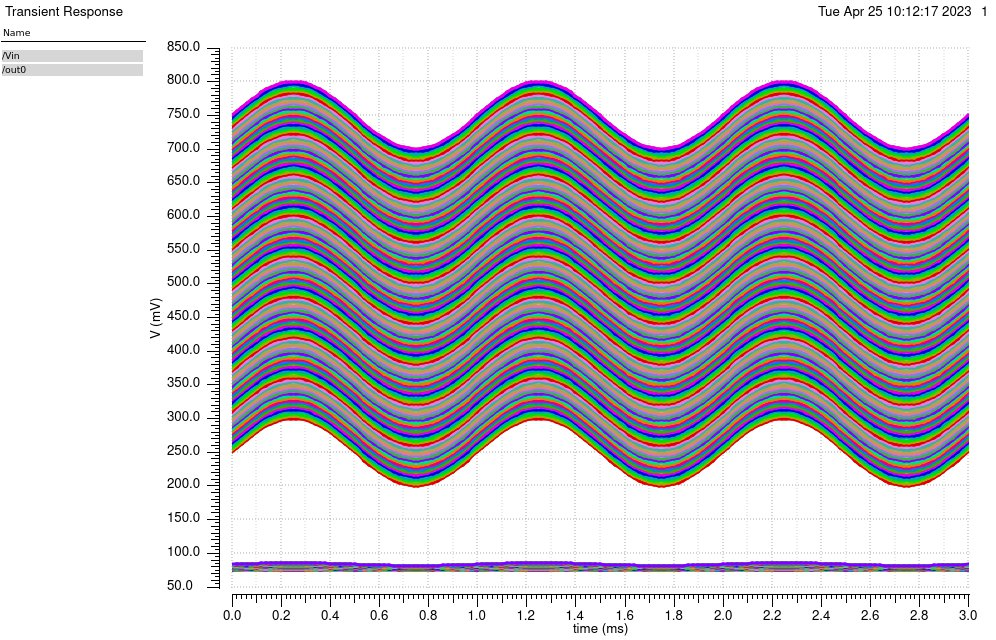

The data file committed next to this chart (first rows):
/out0 (OFF=0.25) X, /out0 (OFF=0.25) Y, /out0 (OFF=0.2533557) X, /out0 (OFF=0.2533557) Y, /out0 (OFF=0.2567114) X, /out0 (OFF=0.2567114) Y, /out0 (OFF=0.2600671) X, /out0 (OFF=0.2600671) Y, /out0 (OFF=0.2634228) X, /out0 (OFF=0.2634228) Y, /out0 (OFF=0.2667785) X, /out0 (OFF=0.2667785) Y, /out0 (OFF=0.2701342) X, /out0 (OFF=0.2701342) Y, /out0 (OFF=0.2734899) X, /out0 (OFF=0.2734899) Y, /out0 (OFF=0.2768456) X, /out0 (OFF=0.2768456) Y, /out0 (OFF=0.2802013) X, /out0 (OFF=0.2802013) Y, /out0 (OFF=0.283557) X, /out0 (OFF=0.283557) Y, /out0 (OFF=0.2869128) X, /out0 (OFF=0.2869128) Y
0, 0.07504, 0, 0.07504, 0, 0.07504, 0, 0.07504, 0, 0.07505, 0, 0.07505, 0, 0.07505, 0, 0.07505, 0, 0.07505, 0, 0.07505, 0, 0.07505, 0, 0.07506
2.00E-05, 0.07504, 2.00E-05, 0.07504, 2.00E-05, 0.07505, 2.00E-05, 0.07505, 2.00E-05, 0.07505, 2.00E-05, 0.07505, 2.00E-05, 0.07505, 2.00E-05, 0.07505, 2.00E-05, 0.07505, 2.00E-05, 0.07505, 2.00E-05, 0.07506, 2.00E-05, 0.07506
4.00E-05, 0.07505, 4.00E-05, 0.07505, 4.00E-05, 0.07505, 4.00E-05, 0.07505, 4.00E-05, 0.07505, 4.00E-05, 0.07505, 4.00E-05, 0.07505, 4.00E-05, 0.07505, 4.00E-05, 0.07506, 4.00E-05, 0.07506, 4.00E-05, 0.07506, 4.00E-05, 0.07506
6.00E-05, 0.07505, 6.00E-05, 0.07505, 6.00E-05, 0.07505, 6.00E-05, 0.07505, 6.00E-05, 0.07505, 6.00E-05, 0.07505, 6.00E-05, 0.07506, 6.00E-05, 0.07506, 6.00E-05, 0.07506, 6.00E-05, 0.07506, 6.00E-05, 0.07506, 6.00E-05, 0.07507
8.00E-05, 0.07505, 8.00E-05, 0.07505, 8.00E-05, 0.07505, 8.00E-05, 0.07505, 8.00E-05, 0.07506, 8.00E-05, 0.07506, 8.00E-05, 0.07506, 8.00E-05, 0.07506, 8.00E-05, 0.07506, 8.00E-05, 0.07507, 8.00E-05, 0.07507, 8.00E-05, 0.07507
0.0001, 0.07505, 0.0001, 0.07505, 0.0001, 0.07505, 0.0001, 0.07506, 0.0001, 0.07506, 0.0001, 0.07506, 0.0001, 0.07506, 0.0001, 0.07506, 0.0001, 0.07507, 0.0001, 0.07507, 0.0001, 0.07507, 0.0001, 0.07508
0.00012, 0.07505, 0.00012, 0.07506, 0.00012, 0.07506, 0.00012, 0.07506, 0.00012, 0.07506, 0.00012, 0.07506, 0.00012, 0.07507, 0.00012, 0.07507, 0.00012, 0.07507, 0.00012, 0.07507, 0.00012, 0.07508, 0.00012, 0.07508
0.00014, 0.07506, 0.00014, 0.07506, 0.00014, 0.07506, 0.00014, 0.07506, 0.00014, 0.07506, 0.00014, 0.07507, 0.00014, 0.07507, 0.00014, 0.07507, 0.00014, 0.07507, 0.00014, 0.07508, 0.00014, 0.07508, 0.00014, 0.07508
0.00016, 0.07506, 0.00016, 0.07506, 0.00016, 0.07506, 0.00016, 0.07506, 0.00016, 0.07507, 0.00016, 0.07507, 0.00016, 0.07507, 0.00016, 0.07508, 0.00016, 0.07508, 0.00016, 0.07508, 0.00016, 0.07509, 0.00016, 0.07509
0.00018, 0.07506, 0.00018, 0.07506, 0.00018, 0.07506, 0.00018, 0.07507, 0.00018, 0.07507, 0.00018, 0.07507, 0.00018, 0.07507, 0.00018, 0.07508, 0.00018, 0.07508, 0.00018, 0.07508, 0.00018, 0.07509, 0.00018, 0.07509
0.0002, 0.07506, 0.0002, 0.07506, 0.0002, 0.07507, 0.0002, 0.07507, 0.0002, 0.07507, 0.0002, 0.07507, 0.0002, 0.07508, 0.0002, 0.07508, 0.0002, 0.07508, 0.0002, 0.07509, 0.0002, 0.07509, 0.0002, 0.0751
0.00022, 0.07506, 0.00022, 0.07506, 0.00022, 0.07507, 0.00022, 0.07507, 0.00022, 0.07507, 0.00022, 0.07508, 0.00022, 0.07508, 0.00022, 0.07508, 0.00022, 0.07509, 0.00022, 0.07509, 0.00022, 0.07509, 0.00022, 0.0751
0.00024, 0.07506, 0.00024, 0.07507, 0.00024, 0.07507, 0.00024, 0.07507, 0.00024, 0.07507, 0.00024, 0.07508, 0.00024, 0.07508, 0.00024, 0.07508, 0.00024, 0.07509, 0.00024, 0.07509, 0.00024, 0.07509, 0.00024, 0.0751
0.00026, 0.07506, 0.00026, 0.07507, 0.00026, 0.07507, 0.00026, 0.07507, 0.00026, 0.07507, 0.00026, 0.07508, 0.00026, 0.07508, 0.00026, 0.07508, 0.00026, 0.07509, 0.00026, 0.07509, 0.00026, 0.07509, 0.00026, 0.0751
0.00028, 0.07506, 0.00028, 0.07506, 0.00028, 0.07507, 0.00028, 0.07507, 0.00028, 0.07507, 0.00028, 0.07508, 0.00028, 0.07508, 0.00028, 0.07508, 0.00028, 0.07509, 0.00028, 0.07509, 0.00028, 0.07509, 0.00028, 0.0751
0.0003, 0.07506, 0.0003, 0.07506, 0.0003, 0.07507, 0.0003, 0.07507, 0.0003, 0.07507, 0.0003, 0.07507, 0.0003, 0.07508, 0.0003, 0.07508, 0.0003, 0.07508, 0.0003, 0.07509, 0.0003, 0.07509, 0.0003, 0.0751
0.00032, 0.07506, 0.00032, 0.07506, 0.00032, 0.07506, 0.00032, 0.07507, 0.00032, 0.07507, 0.00032, 0.07507, 0.00032, 0.07507, 0.00032, 0.07508, 0.00032, 0.07508, 0.00032, 0.07508, 0.00032, 0.07509, 0.00032, 0.07509
0.00034, 0.07506, 0.00034, 0.07506, 0.00034, 0.07506, 0.00034, 0.07506, 0.00034, 0.07507, 0.00034, 0.07507, 0.00034, 0.07507, 0.00034, 0.07508, 0.00034, 0.07508, 0.00034, 0.07508, 0.00034, 0.07509, 0.00034, 0.07509
0.00036, 0.07506, 0.00036, 0.07506, 0.00036, 0.07506, 0.00036, 0.07506, 0.00036, 0.07506, 0.00036, 0.07507, 0.00036, 0.07507, 0.00036, 0.07507, 0.00036, 0.07507, 0.00036, 0.07508, 0.00036, 0.07508, 0.00036, 0.07508
0.00038, 0.07505, 0.00038, 0.07506, 0.00038, 0.07506, 0.00038, 0.07506, 0.00038, 0.07506, 0.00038, 0.07506, 0.00038, 0.07507, 0.00038, 0.07507, 0.00038, 0.07507, 0.00038, 0.07507, 0.00038, 0.07508, 0.00038, 0.07508
0.0004, 0.07505, 0.0004, 0.07505, 0.0004, 0.07505, 0.0004, 0.07506, 0.0004, 0.07506, 0.0004, 0.07506, 0.0004, 0.07506, 0.0004, 0.07506, 0.0004, 0.07507, 0.0004, 0.07507, 0.0004, 0.07507, 0.0004, 0.07508
0.00042, 0.07505, 0.00042, 0.07505, 0.00042, 0.07505, 0.00042, 0.07505, 0.00042, 0.07506, 0.00042, 0.07506, 0.00042, 0.07506, 0.00042, 0.07506, 0.00042, 0.07506, 0.00042, 0.07507, 0.00042, 0.07507, 0.00042, 0.07507
0.00044, 0.07505, 0.00044, 0.07505, 0.00044, 0.07505, 0.00044, 0.07505, 0.00044, 0.07505, 0.00044, 0.07505, 0.00044, 0.07506, 0.00044, 0.07506, 0.00044, 0.07506, 0.00044, 0.07506, 0.00044, 0.07506, 0.00044, 0.07507
0.00046, 0.07505, 0.00046, 0.07505, 0.00046, 0.07505, 0.00046, 0.07505, 0.00046, 0.07505, 0.00046, 0.07505, 0.00046, 0.07505, 0.00046, 0.07505, 0.00046, 0.07506, 0.00046, 0.07506, 0.00046, 0.07506, 0.00046, 0.07506
0.00048, 0.07504, 0.00048, 0.07504, 0.00048, 0.07505, 0.00048, 0.07505, 0.00048, 0.07505, 0.00048, 0.07505, 0.00048, 0.07505, 0.00048, 0.07505, 0.00048, 0.07505, 0.00048, 0.07505, 0.00048, 0.07506, 0.00048, 0.07506
0.0005, 0.07504, 0.0005, 0.07504, 0.0005, 0.07504, 0.0005, 0.07504, 0.0005, 0.07505, 0.0005, 0.07505, 0.0005, 0.07505, 0.0005, 0.07505, 0.0005, 0.07505, 0.0005, 0.07505, 0.0005, 0.07505, 0.0005, 0.07506
0.00052, 0.07504, 0.00052, 0.07504, 0.00052, 0.07504, 0.00052, 0.07504, 0.00052, 0.07504, 0.00052, 0.07505, 0.00052, 0.07505, 0.00052, 0.07505, 0.00052, 0.07505, 0.00052, 0.07505, 0.00052, 0.07505, 0.00052, 0.07505
0.00054, 0.07504, 0.00054, 0.07504, 0.00054, 0.07504, 0.00054, 0.07504, 0.00054, 0.07504, 0.00054, 0.07504, 0.00054, 0.07504, 0.00054, 0.07505, 0.00054, 0.07505, 0.00054, 0.07505, 0.00054, 0.07505, 0.00054, 0.07505
0.00056, 0.07504, 0.00056, 0.07504, 0.00056, 0.07504, 0.00056, 0.07504, 0.00056, 0.07504, 0.00056, 0.07504, 0.00056, 0.07504, 0.00056, 0.07504, 0.00056, 0.07504, 0.00056, 0.07505, 0.00056, 0.07505, 0.00056, 0.07505
0.00058, 0.07504, 0.00058, 0.07504, 0.00058, 0.07504, 0.00058, 0.07504, 0.00058, 0.07504, 0.00058, 0.07504, 0.00058, 0.07504, 0.00058, 0.07504, 0.00058, 0.07504, 0.00058, 0.07504, 0.00058, 0.07504, 0.00058, 0.07505
0.0006, 0.07504, 0.0006, 0.07504, 0.0006, 0.07504, 0.0006, 0.07504, 0.0006, 0.07504, 0.0006, 0.07504, 0.0006, 0.07504, 0.0006, 0.07504, 0.0006, 0.07504, 0.0006, 0.07504, 0.0006, 0.07504, 0.0006, 0.07504
0.00062, 0.07504, 0.00062, 0.07504, 0.00062, 0.07504, 0.00062, 0.07504, 0.00062, 0.07504, 0.00062, 0.07504, 0.00062, 0.07504, 0.00062, 0.07504, 0.00062, 0.07504, 0.00062, 0.07504, 0.00062, 0.07504, 0.00062, 0.07504
0.00064, 0.07504, 0.00064, 0.07504, 0.00064, 0.07504, 0.00064, 0.07504, 0.00064, 0.07504, 0.00064, 0.07504, 0.00064, 0.07504, 0.00064, 0.07504, 0.00064, 0.07504, 0.00064, 0.07504, 0.00064, 0.07504, 0.00064, 0.07504
0.00066, 0.07504, 0.00066, 0.07504, 0.00066, 0.07504, 0.00066, 0.07504, 0.00066, 0.07504, 0.00066, 0.07504, 0.00066, 0.07504, 0.00066, 0.07504, 0.00066, 0.07504, 0.00066, 0.07504, 0.00066, 0.07504, 0.00066, 0.07504
0.00068, 0.07504, 0.00068, 0.07504, 0.00068, 0.07504, 0.00068, 0.07504, 0.00068, 0.07504, 0.00068, 0.07504, 0.00068, 0.07504, 0.00068, 0.07504, 0.00068, 0.07504, 0.00068, 0.07504, 0.00068, 0.07504, 0.00068, 0.07504
0.0007, 0.07504, 0.0007, 0.07504, 0.0007, 0.07504, 0.0007, 0.07504, 0.0007, 0.07504, 0.0007, 0.07504, 0.0007, 0.07504, 0.0007, 0.07504, 0.0007, 0.07504, 0.0007, 0.07504, 0.0007, 0.07504, 0.0007, 0.07504
0.00072, 0.07504, 0.00072, 0.07504, 0.00072, 0.07504, 0.00072, 0.07504, 0.00072, 0.07504, 0.00072, 0.07504, 0.00072, 0.07504, 0.00072, 0.07504, 0.00072, 0.07504, 0.00072, 0.07504, 0.00072, 0.07504, 0.00072, 0.07504
0.00074, 0.07504, 0.00074, 0.07504, 0.00074, 0.07504, 0.00074, 0.07504, 0.00074, 0.07504, 0.00074, 0.07504, 0.00074, 0.07504, 0.00074, 0.07504, 0.00074, 0.07504, 0.00074, 0.07504, 0.00074, 0.07504, 0.00074, 0.07504
0.00076, 0.07504, 0.00076, 0.07504, 0.00076, 0.07504, 0.00076, 0.07504, 0.00076, 0.07504, 0.00076, 0.07504, 0.00076, 0.07504, 0.00076, 0.07504, 0.00076, 0.07504, 0.00076, 0.07504, 0.00076, 0.07504, 0.00076, 0.07504
0.00078, 0.07504, 0.00078, 0.07504, 0.00078, 0.07504, 0.00078, 0.07504, 0.00078, 0.07504, 0.00078, 0.07504, 0.00078, 0.07504, 0.00078, 0.07504, 0.00078, 0.07504, 0.00078, 0.07504, 0.00078, 0.07504, 0.00078, 0.07504
0.0008, 0.07504, 0.0008, 0.07504, 0.0008, 0.07504, 0.0008, 0.07504, 0.0008, 0.07504, 0.0008, 0.07504, 0.0008, 0.07504, 0.0008, 0.07504, 0.0008, 0.07504, 0.0008, 0.07504, 0.0008, 0.07504, 0.0008, 0.07504
0.00082, 0.07504, 0.00082, 0.07504, 0.00082, 0.07504, 0.00082, 0.07504, 0.00082, 0.07504, 0.00082, 0.07504, 0.00082, 0.07504, 0.00082, 0.07504, 0.00082, 0.07504, 0.00082, 0.07504, 0.00082, 0.07504, 0.00082, 0.07504
0.00084, 0.07504, 0.00084, 0.07504, 0.00084, 0.07504, 0.00084, 0.07504, 0.00084, 0.07504, 0.00084, 0.07504, 0.00084, 0.07504, 0.00084, 0.07504, 0.00084, 0.07504, 0.00084, 0.07504, 0.00084, 0.07504, 0.00084, 0.07504
0.00086, 0.07504, 0.00086, 0.07504, 0.00086, 0.07504, 0.00086, 0.07504, 0.00086, 0.07504, 0.00086, 0.07504, 0.00086, 0.07504, 0.00086, 0.07504, 0.00086, 0.07504, 0.00086, 0.07504, 0.00086, 0.07504, 0.00086, 0.07504
0.00088, 0.07504, 0.00088, 0.07504, 0.00088, 0.07504, 0.00088, 0.07504, 0.00088, 0.07504, 0.00088, 0.07504, 0.00088, 0.07504, 0.00088, 0.07504, 0.00088, 0.07504, 0.00088, 0.07504, 0.00088, 0.07504, 0.00088, 0.07504
0.0009, 0.07504, 0.0009, 0.07504, 0.0009, 0.07504, 0.0009, 0.07504, 0.0009, 0.07504, 0.0009, 0.07504, 0.0009, 0.07504, 0.0009, 0.07504, 0.0009, 0.07504, 0.0009, 0.07504, 0.0009, 0.07504, 0.0009, 0.07504
0.00092, 0.07504, 0.00092, 0.07504, 0.00092, 0.07504, 0.00092, 0.07504, 0.00092, 0.07504, 0.00092, 0.07504, 0.00092, 0.07504, 0.00092, 0.07504, 0.00092, 0.07504, 0.00092, 0.07504, 0.00092, 0.07504, 0.00092, 0.07505
0.00094, 0.07504, 0.00094, 0.07504, 0.00094, 0.07504, 0.00094, 0.07504, 0.00094, 0.07504, 0.00094, 0.07504, 0.00094, 0.07504, 0.00094, 0.07504, 0.00094, 0.07504, 0.00094, 0.07505, 0.00094, 0.07505, 0.00094, 0.07505
0.00096, 0.07504, 0.00096, 0.07504, 0.00096, 0.07504, 0.00096, 0.07504, 0.00096, 0.07504, 0.00096, 0.07504, 0.00096, 0.07504, 0.00096, 0.07505, 0.00096, 0.07505, 0.00096, 0.07505, 0.00096, 0.07505, 0.00096, 0.07505
0.00098, 0.07504, 0.00098, 0.07504, 0.00098, 0.07504, 0.00098, 0.07504, 0.00098, 0.07504, 0.00098, 0.07505, 0.00098, 0.07505, 0.00098, 0.07505, 0.00098, 0.07505, 0.00098, 0.07505, 0.00098, 0.07505, 0.00098, 0.07505
0.001, 0.07504, 0.001, 0.07504, 0.001, 0.07504, 0.001, 0.07504, 0.001, 0.07505, 0.001, 0.07505, 0.001, 0.07505, 0.001, 0.07505, 0.001, 0.07505, 0.001, 0.07505, 0.001, 0.07505, 0.001, 0.07506
0.00102, 0.07504, 0.00102, 0.07504, 0.00102, 0.07505, 0.00102, 0.07505, 0.00102, 0.07505, 0.00102, 0.07505, 0.00102, 0.07505, 0.00102, 0.07505, 0.00102, 0.07505, 0.00102, 0.07505, 0.00102, 0.07506, 0.00102, 0.07506
0.00104, 0.07505, 0.00104, 0.07505, 0.00104, 0.07505, 0.00104, 0.07505, 0.00104, 0.07505, 0.00104, 0.07505, 0.00104, 0.07505, 0.00104, 0.07505, 0.00104, 0.07506, 0.00104, 0.07506, 0.00104, 0.07506, 0.00104, 0.07506
0.00106, 0.07505, 0.00106, 0.07505, 0.00106, 0.07505, 0.00106, 0.07505, 0.00106, 0.07505, 0.00106, 0.07505, 0.00106, 0.07506, 0.00106, 0.07506, 0.00106, 0.07506, 0.00106, 0.07506, 0.00106, 0.07506, 0.00106, 0.07507
0.00108, 0.07505, 0.00108, 0.07505, 0.00108, 0.07505, 0.00108, 0.07505, 0.00108, 0.07506, 0.00108, 0.07506, 0.00108, 0.07506, 0.00108, 0.07506, 0.00108, 0.07506, 0.00108, 0.07507, 0.00108, 0.07507, 0.00108, 0.07507
0.0011, 0.07505, 0.0011, 0.07505, 0.0011, 0.07505, 0.0011, 0.07506, 0.0011, 0.07506, 0.0011, 0.07506, 0.0011, 0.07506, 0.0011, 0.07506, 0.0011, 0.07507, 0.0011, 0.07507, 0.0011, 0.07507, 0.0011, 0.07508
0.00112, 0.07505, 0.00112, 0.07506, 0.00112, 0.07506, 0.00112, 0.07506, 0.00112, 0.07506, 0.00112, 0.07506, 0.00112, 0.07507, 0.00112, 0.07507, 0.00112, 0.07507, 0.00112, 0.07507, 0.00112, 0.07508, 0.00112, 0.07508
0.00114, 0.07506, 0.00114, 0.07506, 0.00114, 0.07506, 0.00114, 0.07506, 0.00114, 0.07506, 0.00114, 0.07507, 0.00114, 0.07507, 0.00114, 0.07507, 0.00114, 0.07507, 0.00114, 0.07508, 0.00114, 0.07508, 0.00114, 0.07508
0.00116, 0.07506, 0.00116, 0.07506, 0.00116, 0.07506, 0.00116, 0.07506, 0.00116, 0.07507, 0.00116, 0.07507, 0.00116, 0.07507, 0.00116, 0.07508, 0.00116, 0.07508, 0.00116, 0.07508, 0.00116, 0.07509, 0.00116, 0.07509
0.00118, 0.07506, 0.00118, 0.07506, 0.00118, 0.07506, 0.00118, 0.07507, 0.00118, 0.07507, 0.00118, 0.07507, 0.00118, 0.07507, 0.00118, 0.07508, 0.00118, 0.07508, 0.00118, 0.07508, 0.00118, 0.07509, 0.00118, 0.07509
... 91 more rows
